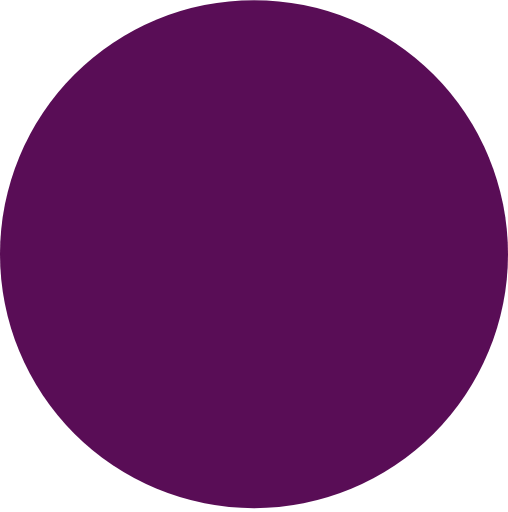
t = 0.00 s
t = 0.90 s: frame unchanged from t = 0.00 s, image omitted
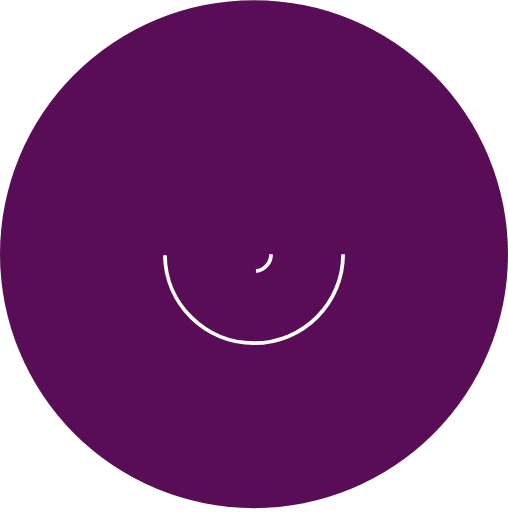
t = 1.90 s
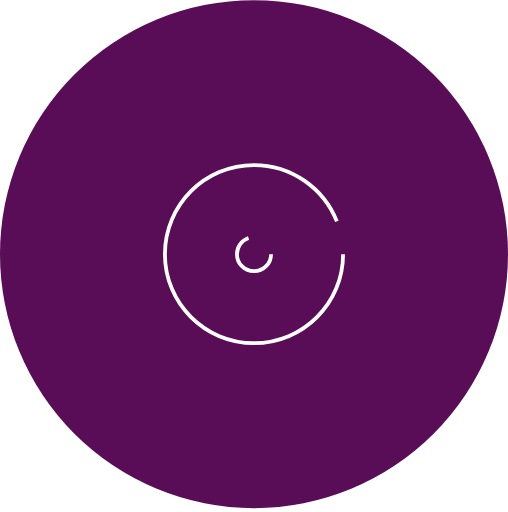
t = 2.78 s
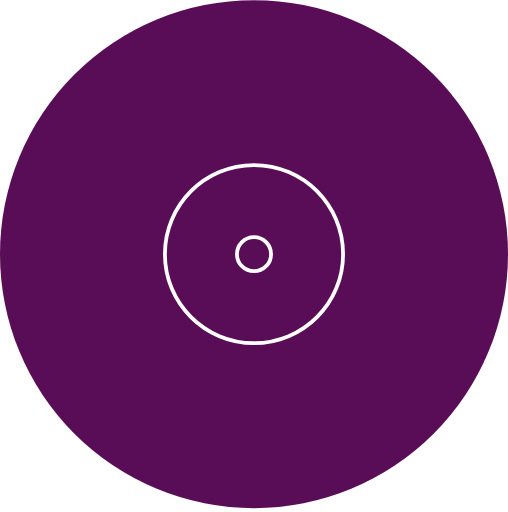
t = 3.85 s
t = 4.75 s: frame unchanged from t = 3.85 s, image omitted

The animated SVG that drew these frames (rendered in a browser with its animation timeline set to each time). Animation: 5 CSS @keyframes rules; one cycle of 5.60 s, repeats indefinitely.

<svg width="134" height="135" viewBox="0 0 134 135" fill="none" xmlns="http://www.w3.org/2000/svg" style="">
<path fill="#590D56" d="M0,67.0076A67,67 0,1,1 134,67.0076A67,67 0,1,1 0,67.0076" class="tUNocfDh_0"></path>
<path d="M90.5 67.0076C90.5 79.9863 79.9787 90.5076 67 90.5076C54.0213 90.5076 43.5 79.9863 43.5 67.0076C43.5 54.0289 54.0213 43.5076 67 43.5076C79.9787 43.5076 90.5 54.0289 90.5 67.0076Z" stroke="white" class="OoGrNVWT_1"></path>
<path d="M71.5 67.0076C71.5 69.4928 69.4853 71.5076 67 71.5076C64.5147 71.5076 62.5 69.4928 62.5 67.0076C62.5 64.5223 64.5147 62.5076 67 62.5076C69.4853 62.5076 71.5 64.5223 71.5 67.0076Z" stroke="white" class="OoGrNVWT_2"></path>
<style data-made-with="vivus-instant">.OoGrNVWT_0{stroke-dasharray:422 424;stroke-dashoffset:423;animation:OoGrNVWT_draw_0 5600ms linear 0ms infinite,OoGrNVWT_fade 5600ms linear 0ms infinite;}.OoGrNVWT_1{stroke-dasharray:148 150;stroke-dashoffset:149;animation:OoGrNVWT_draw_1 5600ms linear 0ms infinite,OoGrNVWT_fade 5600ms linear 0ms infinite;}.OoGrNVWT_2{stroke-dasharray:29 31;stroke-dashoffset:30;animation:OoGrNVWT_draw_2 5600ms linear 0ms infinite,OoGrNVWT_fade 5600ms linear 0ms infinite;}@keyframes OoGrNVWT_draw{100%{stroke-dashoffset:0;}}@keyframes OoGrNVWT_fade{0%{stroke-opacity:1;}92.85714285714286%{stroke-opacity:1;}100%{stroke-opacity:0;}}@keyframes OoGrNVWT_draw_0{7.142857142857142%{stroke-dashoffset: 423}42.857142857142854%{ stroke-dashoffset: 0;}100%{ stroke-dashoffset: 0;}}@keyframes OoGrNVWT_draw_1{16.071428571428573%{stroke-dashoffset: 149}51.78571428571429%{ stroke-dashoffset: 0;}100%{ stroke-dashoffset: 0;}}@keyframes OoGrNVWT_draw_2{25%{stroke-dashoffset: 30}60.71428571428571%{ stroke-dashoffset: 0;}100%{ stroke-dashoffset: 0;}}</style></svg>
